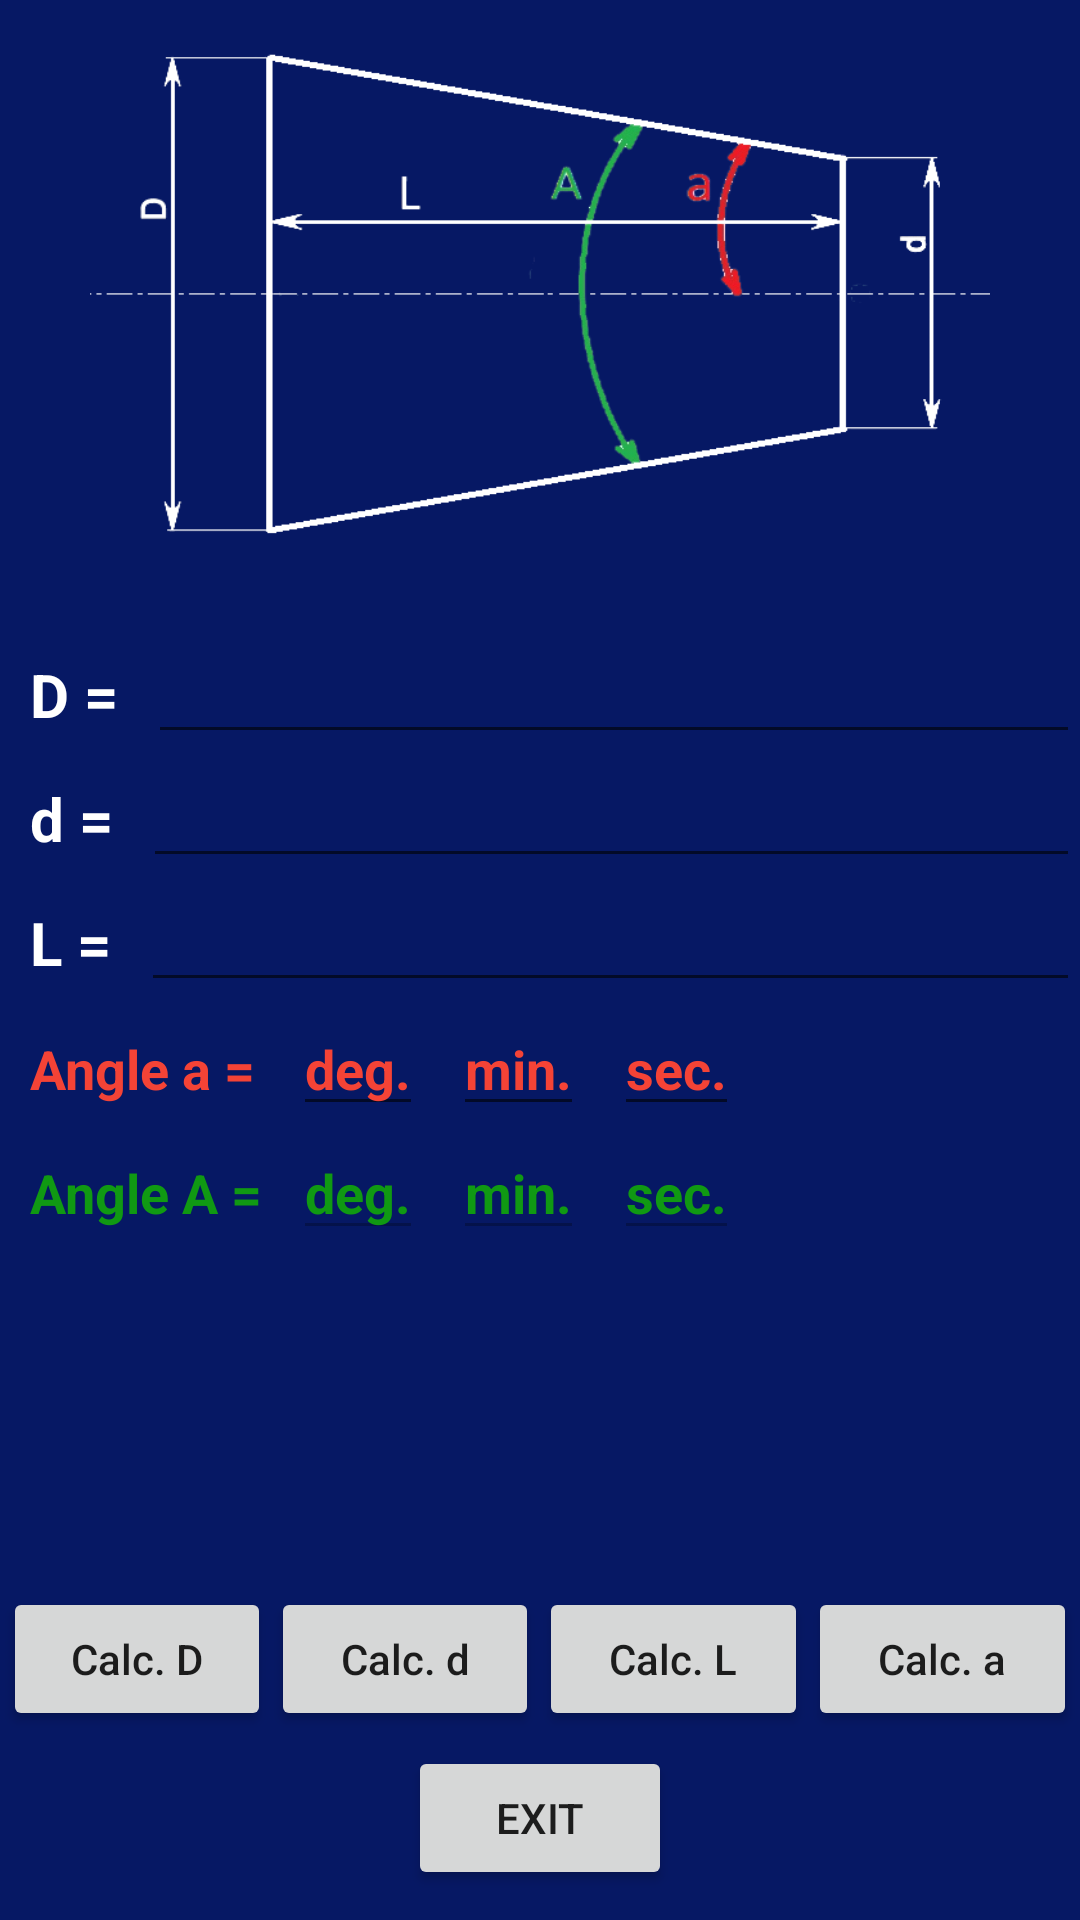

Android layout source for this screen:
<!-- AndroidManifest.xml: application theme Theme.AppCompat.Light.NoActionBar -->
<!-- res/layout/activity_main.xml -->
<?xml version="1.0" encoding="utf-8"?>
<LinearLayout
    xmlns:android="http://schemas.android.com/apk/res/android"
    xmlns:app="http://schemas.android.com/apk/res-auto"
    xmlns:tools="http://schemas.android.com/tools"
    android:layout_width="match_parent"
    android:layout_height="match_parent"
    tools:context=".MainActivity"
    android:orientation="vertical"
    android:background="#061864"
    android:gravity="center_horizontal">

    <Button
        android:id="@+id/button"
        android:layout_width="300dp"
        android:layout_height="200dp"
        android:background="@drawable/drawwing_white"
        android:gravity="center|center_horizontal" />

    <LinearLayout
        android:id="@+id/LinearLayout"
        android:layout_width="match_parent"
        android:layout_height="wrap_content"
        android:orientation="vertical">

        <LinearLayout
            android:layout_width="match_parent"
            android:layout_height="wrap_content"
            android:layout_marginTop="10dp"
            android:orientation="horizontal">

            <TextView
                android:layout_width="wrap_content"
                android:layout_height="wrap_content"
                android:layout_marginLeft="10dp"
                android:text="D =  "
                android:textColor="#fff"
                android:textSize="20dp"
                android:textStyle="bold" />

            <EditText
                android:id="@+id/editText"
                android:layout_width="match_parent"
                android:layout_height="wrap_content"
                android:inputType="numberDecimal"
                android:textColor="#fff"
                android:textColorHint="#fff"
                android:textStyle="bold" />
        </LinearLayout>

        <LinearLayout
            android:layout_width="match_parent"
            android:layout_height="wrap_content"
            android:orientation="horizontal">

            <TextView
                android:layout_width="wrap_content"
                android:layout_height="wrap_content"
                android:layout_marginLeft="10dp"
                android:text="d =  "
                android:textColor="#fff"
                android:textSize="20dp"
                android:textStyle="bold" />

            <EditText
                android:id="@+id/editText2"
                android:layout_width="match_parent"
                android:layout_height="wrap_content"
                android:inputType="numberDecimal"
                android:textColor="#fff"
                android:textColorHint="#fff"
                android:textStyle="bold" />
        </LinearLayout>

        <LinearLayout
            android:layout_width="match_parent"
            android:layout_height="wrap_content"
            android:orientation="horizontal">

            <TextView
                android:layout_width="wrap_content"
                android:layout_height="wrap_content"
                android:layout_marginLeft="10dp"
                android:text="L =  "
                android:textColor="#fff"
                android:textSize="20dp"
                android:textStyle="bold" />

            <EditText
                android:id="@+id/editText3"
                android:layout_width="match_parent"
                android:layout_height="wrap_content"
                android:ems="10"
                android:inputType="numberDecimal"
                android:textColor="#fff"
                android:textColorHint="#fff"
                android:textStyle="bold" />
        </LinearLayout>
        <TableLayout xmlns:android="http://schemas.android.com/apk/res/android"
            android:layout_height="match_parent"
            android:layout_width="wrap_content">
            <TableRow
                android:weightSum="1">
                <TextView
                    android:id="@+id/textView"
                    android:textSize="18dp"
                    android:textStyle="bold"
                    android:layout_width="match_parent"
                    android:layout_height="wrap_content"
                    android:layout_marginLeft="10dp"
                    android:hint="@string/angle"
                    android:textColor="@color/angle"
                    android:textColorHint="@color/angle"/>
                <EditText
                    android:id="@+id/a_deg"
                    android:textSize="18dp"
                    android:textStyle="bold"
                    android:layout_width="match_parent"
                    android:layout_height="wrap_content"
                    android:layout_marginLeft="10dp"
                    android:hint="@string/degrees"
                    android:textColor="@color/angle"
                    android:textColorHint="@color/angle"
                    android:inputType="numberDecimal"
                    android:maxLength="3"/>
                <EditText
                    android:id="@+id/a_min"
                    android:textSize="18dp"
                    android:textStyle="bold"
                    android:layout_width="match_parent"
                    android:layout_height="wrap_content"
                    android:layout_marginLeft="10dp"
                    android:hint="@string/min"
                    android:textColor="@color/angle"
                    android:textColorHint="@color/angle"
                    android:inputType="numberDecimal"
                    android:maxLength="2"/>
                <EditText
                    android:id="@+id/a_sec"
                    android:textSize="18dp"
                    android:textStyle="bold"
                    android:layout_width="match_parent"
                    android:layout_height="wrap_content"
                    android:layout_marginLeft="10dp"
                    android:hint="@string/sec"
                    android:textColor="@color/angle"
                    android:textColorHint="@color/angle"
                    android:inputType="numberDecimal"
                    android:maxLength="2"/>
            </TableRow><TableRow
            android:weightSum="1">
            <TextView
                android:id="@+id/textView1"
                android:textSize="18dp"
                android:textStyle="bold"
                android:layout_width="match_parent"
                android:layout_height="wrap_content"
                android:layout_marginLeft="10dp"
                android:hint="@string/angleA"
                android:textColor="@color/angleA"
                android:textColorHint="@color/angleA"
                android:inputType="numberDecimal"/>
            <EditText
                android:id="@+id/A_deg"
                android:textSize="18dp"
                android:textStyle="bold"
                android:layout_width="match_parent"
                android:layout_height="wrap_content"
                android:layout_marginLeft="10dp"
                android:hint="@string/degrees"
                android:textColor="@color/angleA"
                android:textColorHint="@color/angleA"
                android:inputType="numberDecimal"
                android:maxLength="3"
                android:enabled="false"/>
            <EditText
                android:id="@+id/A_min"
                android:textSize="18dp"
                android:textStyle="bold"
                android:layout_width="match_parent"
                android:layout_height="wrap_content"
                android:layout_marginLeft="10dp"
                android:hint="@string/min"
                android:textColor="@color/angleA"
                android:textColorHint="@color/angleA"
                android:inputType="numberDecimal"
                android:maxLength="2"
                android:enabled="false"/>
            <EditText
                android:id="@+id/A_sec"
                android:textSize="18dp"
                android:textStyle="bold"
                android:layout_width="match_parent"
                android:layout_height="wrap_content"
                android:layout_marginLeft="10dp"
                android:hint="@string/sec"
                android:textColor="@color/angleA"
                android:textColorHint="@color/angleA"
                android:inputType="numberDecimal"
                android:maxLength="2"
                android:enabled="false"/>
        </TableRow>
        </TableLayout>
    </LinearLayout>

    <TableLayout xmlns:android="http://schemas.android.com/apk/res/android"
        android:layout_height="match_parent"
        android:layout_width="match_parent"
        android:layout_marginTop="10dp"
        android:gravity="bottom"
        android:layout_marginBottom="10dp"
        android:layout_marginLeft="1dp"
        android:layout_marginRight="1dp">
        <TableRow
            android:weightSum="1">
            <Button
                android:id="@+id/calc_D"
                android:layout_width="0dp"
                android:layout_weight="0.25"
                android:layout_height="wrap_content"
                android:text="@string/calculate_D_big"
                android:layout_marginBottom="5dp"
                android:onClick="onClick"
                android:textAllCaps="false"/>
            <Button
                android:id="@+id/calc_d"
                android:layout_width="0dp"
                android:layout_weight="0.25"
                android:layout_height="wrap_content"
                android:text="@string/calculate_d"
                android:layout_marginBottom="5dp"
                android:onClick="onClick"
                android:textAllCaps="false"/>
            <Button
                android:id="@+id/calc_L"
                android:layout_width="0dp"
                android:layout_weight="0.25"
                android:layout_height="wrap_content"
                android:text="@string/calculate_L"
                android:layout_marginBottom="5dp"
                android:onClick="onClick"
                android:textAllCaps="false"/>
            <Button
                android:id="@+id/calc_angle"
                android:layout_width="0dp"
                android:layout_weight="0.25"
                android:layout_height="wrap_content"
                android:text="@string/calculate_A_a"
                android:layout_marginBottom="5dp"
                android:onClick="onClick"
                android:textAllCaps="false"/>
        </TableRow>
        <TableRow
            android:weightSum="1"
            android:gravity="center">
            <Button
                android:id="@+id/exit"
                android:layout_width="wrap_content"
                android:layout_height="wrap_content"
                android:text="@string/exit"
                android:gravity="center"
                android:onClick="onClick"/>
        </TableRow>
    </TableLayout>
</LinearLayout>
<!-- resources referenced by this layout -->
<resources>
  <color name="angle">#F44336</color>
  <color name="angleA">#109913</color>
  <!-- drawable drawwing_white: png bitmap (drawable, 25063 bytes) -->
  <string name="angle">Angle a = </string>
  <string name="angleA">Angle A = </string>
  <string name="calculate_A_a">Calc. a</string>
  <string name="calculate_D_big">Calc. D</string>
  <string name="calculate_L">Calc. L</string>
  <string name="calculate_d">Calc. d</string>
  <string name="degrees"> deg. </string>
  <string name="exit">Exit</string>
  <string name="min"> min.</string>
  <string name="sec"> sec.</string>
</resources>
